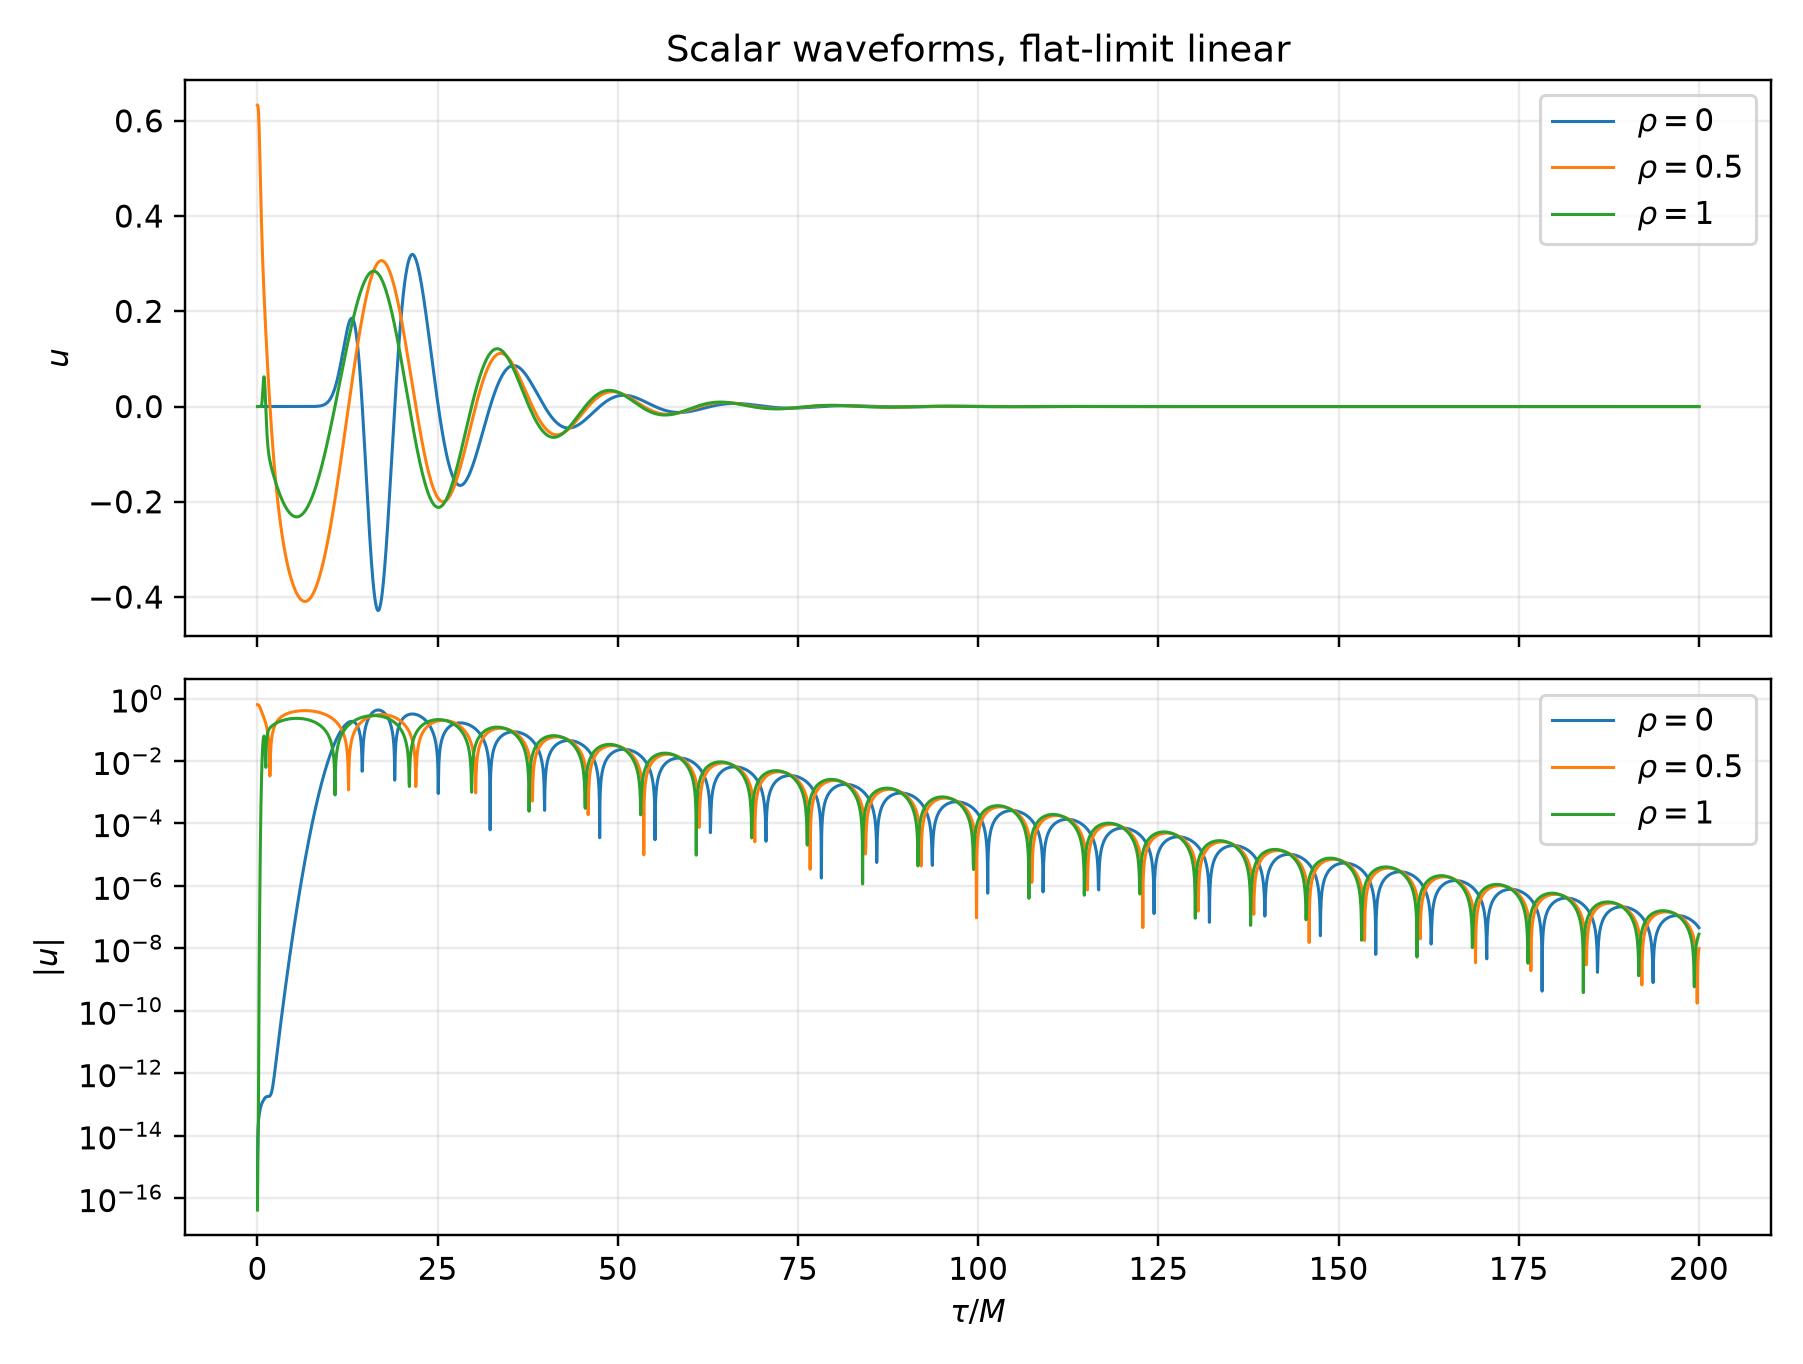

Data behind this chart, as committed beside it:
tau, u_rho_0_r_2.0914885, u_rho_0.25_r_3.765829, u_rho_0.5_r_5.4401696, u_rho_0.75_r_7.1145101, u_rho_1_r_8.7888507
0.0, 1.457167719820518e-16, 0.00066, 0.6327, 6.982860527651735e-08, -4.163336342344337e-17
0.04, 8.493206138382448e-15, 0.0006684, 0.6322, 1.0260990761928879e-07, 2.3592239273284576e-15
0.08, 1.6833756610878936e-14, 0.0006914, 0.6297, 6.087128107123974e-07, 5.169475958410885e-15
0.12, 2.478572902475662e-14, 0.000727, 0.6237, 4.920467363323661e-06, 2.3439583607398617e-14
0.16, 3.259198466665225e-14, 0.0007735, 0.6133, 3.00631410380843e-05, 1.6982873440873902e-12
0.2, 4.0148440128007223e-14, 0.0008299, 0.5984, 0.0001381, 8.23881171618801e-11
0.24, 4.73232564246473e-14, 0.0008955, 0.5794, 0.0004975, 2.2293834070485907e-09
0.28, 5.4664606174981145e-14, 0.00097, 0.557, 0.001456, 3.741860466616176e-08
0.32, 6.186717804723685e-14, 0.001053, 0.5324, 0.003566, 4.2137568651706703e-07
0.36, 6.900729987435739e-14, 0.001146, 0.5065, 0.00748, 3.3774850555987057e-06
0.4, 7.578659921847475e-14, 0.001247, 0.4803, 0.01371, 2.0185647576984045e-05
0.44, 8.258671524430383e-14, 0.001358, 0.4545, 0.0223, 9.342006786669521e-05
0.48, 8.912315330178444e-14, 0.001479, 0.4297, 0.03266, 0.0003455
0.52, 9.558326352632207e-14, 0.00161, 0.4061, 0.04354, 0.001049
0.56, 1.0153683449587447e-13, 0.001753, 0.3838, 0.05332, 0.002677
0.6, 1.0708101072509635e-13, 0.001908, 0.3629, 0.06039, 0.005854
0.64, 1.1281253708972372e-13, 0.002075, 0.3434, 0.06354, 0.01117
0.68, 1.179750741542307e-13, 0.002256, 0.325, 0.06218, 0.01887
0.72, 1.2313067232483377e-13, 0.002451, 0.3077, 0.05638, 0.0286
0.76, 1.2791157022462585e-13, 0.002662, 0.2912, 0.04675, 0.03936
0.8, 1.3302553503180548e-13, 0.002889, 0.2756, 0.03425, 0.04961
0.84, 1.3787582187063663e-13, 0.003133, 0.2605, 0.01993, 0.05769
0.88, 1.4272610870946778e-13, 0.003396, 0.2461, 0.004823, 0.06222
0.92, 1.477290512141849e-13, 0.003679, 0.2321, -0.01023, 0.06238
0.96, 1.5287077159698015e-13, 0.003983, 0.2184, -0.0246, 0.05799
1, 1.5769330286019567e-13, 0.004309, 0.2052, -0.03789, 0.04951
1.04, 1.619537837171947e-13, 0.004659, 0.1922, -0.04988, 0.0378
1.08, 1.6584650319728667e-13, 0.005034, 0.1795, -0.06051, 0.02392
1.12, 1.694339113456067e-13, 0.005436, 0.167, -0.06983, 0.008937
1.16, 1.7203599655957191e-13, 0.005867, 0.1548, -0.07795, -0.006235
1.2, 1.7467971513696057e-13, 0.006327, 0.1427, -0.08502, -0.02088
1.24, 1.766295443239585e-13, 0.00682, 0.1309, -0.09118, -0.03453
1.28, 1.7792017859008524e-13, 0.007346, 0.1193, -0.0966, -0.04689
1.32, 1.7910326000070143e-13, 0.007908, 0.1078, -0.1014, -0.05787
1.36, 1.796063298087347e-13, 0.008507, 0.09657, -0.1057, -0.06748
1.4, 1.79883885564891e-13, 0.009146, 0.08549, -0.1096, -0.07582
1.44, 1.7996715229173788e-13, 0.009827, 0.07459, -0.1132, -0.08303
1.48, 1.8011980795762383e-13, 0.01055, 0.06387, -0.1166, -0.08927
1.52, 1.800851134881043e-13, 0.01132, 0.05333, -0.1198, -0.09469
1.56, 1.8032797477474105e-13, 0.01214, 0.04297, -0.1228, -0.09943
1.6, 1.80855330711438e-13, 0.01301, 0.03279, -0.1257, -0.1036
1.64, 1.8241658183981713e-13, 0.01394, 0.02278, -0.1286, -0.1074
1.68, 1.8438028881462287e-13, 0.01492, 0.01294, -0.1313, -0.1108
1.72, 1.878566746604804e-13, 0.01596, 0.003283, -0.134, -0.114
1.76, 1.924779780004826e-13, 0.01706, -0.006203, -0.1366, -0.1169
1.8, 1.990005382701554e-13, 0.01823, -0.01552, -0.1393, -0.1197
1.84, 2.0713292192553467e-13, 0.01946, -0.02466, -0.1418, -0.1223
1.88, 2.1802004646076512e-13, 0.02076, -0.03363, -0.1444, -0.1248
1.92, 2.320088565710421e-13, 0.02214, -0.04243, -0.1469, -0.1273
1.96, 2.4992508063093055e-13, 0.0236, -0.05107, -0.1494, -0.1296
2, 2.7260138590889937e-13, 0.02513, -0.05954, -0.1518, -0.132
2.04, 3.0116187321738153e-13, 0.02675, -0.06785, -0.1543, -0.1342
2.08, 3.3671676558100216e-13, 0.02845, -0.07599, -0.1567, -0.1365
2.12, 3.8086200859765995e-13, 0.03024, -0.08398, -0.1591, -0.1387
2.16, 4.3459680298951753e-13, 0.03212, -0.09181, -0.1615, -0.1408
2.2, 5.006411951669065e-13, 0.0341, -0.09948, -0.1639, -0.1429
2.24, 5.8100746436196e-13, 0.03618, -0.107, -0.1662, -0.1451
2.28, 6.783740236215863e-13, 0.03837, -0.1144, -0.1686, -0.1471
2.32, 7.96349097775817e-13, 0.04066, -0.1216, -0.1709, -0.1492
2.36, 9.39359701135345e-13, 0.04305, -0.1286, -0.1732, -0.1512
... 4,941 more rows
